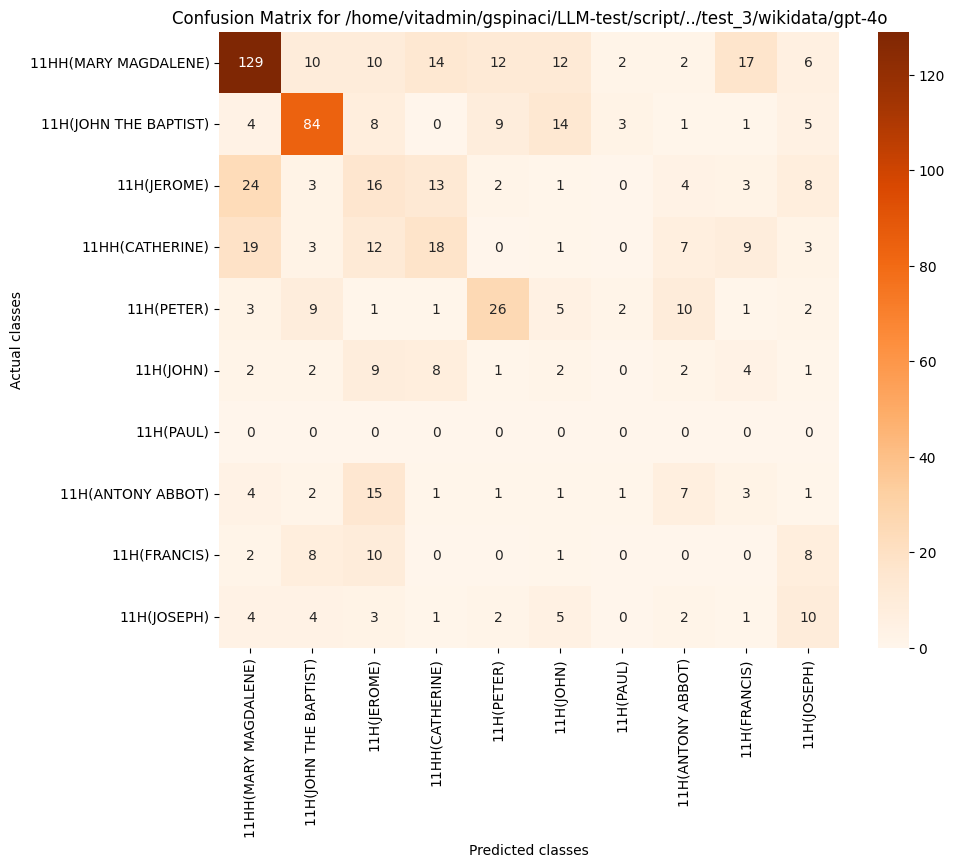

The table this chart was drawn from, first rows:
, 11HH(MARY MAGDALENE), 11H(JOHN THE BAPTIST), 11H(JEROME), 11HH(CATHERINE), 11H(PETER), 11H(JOHN), 11H(PAUL), 11H(ANTONY ABBOT), 11H(FRANCIS), 11H(JOSEPH)
11HH(MARY MAGDALENE), 129, 10, 10, 14, 12, 12, 2, 2, 17, 6
11H(JOHN THE BAPTIST), 4, 84, 8, 0, 9, 14, 3, 1, 1, 5
11H(JEROME), 24, 3, 16, 13, 2, 1, 0, 4, 3, 8
11HH(CATHERINE), 19, 3, 12, 18, 0, 1, 0, 7, 9, 3
11H(PETER), 3, 9, 1, 1, 26, 5, 2, 10, 1, 2
11H(JOHN), 2, 2, 9, 8, 1, 2, 0, 2, 4, 1
11H(PAUL), 0, 0, 0, 0, 0, 0, 0, 0, 0, 0
11H(ANTONY ABBOT), 4, 2, 15, 1, 1, 1, 1, 7, 3, 1
11H(FRANCIS), 2, 8, 10, 0, 0, 1, 0, 0, 0, 8
11H(JOSEPH), 4, 4, 3, 1, 2, 5, 0, 2, 1, 10
